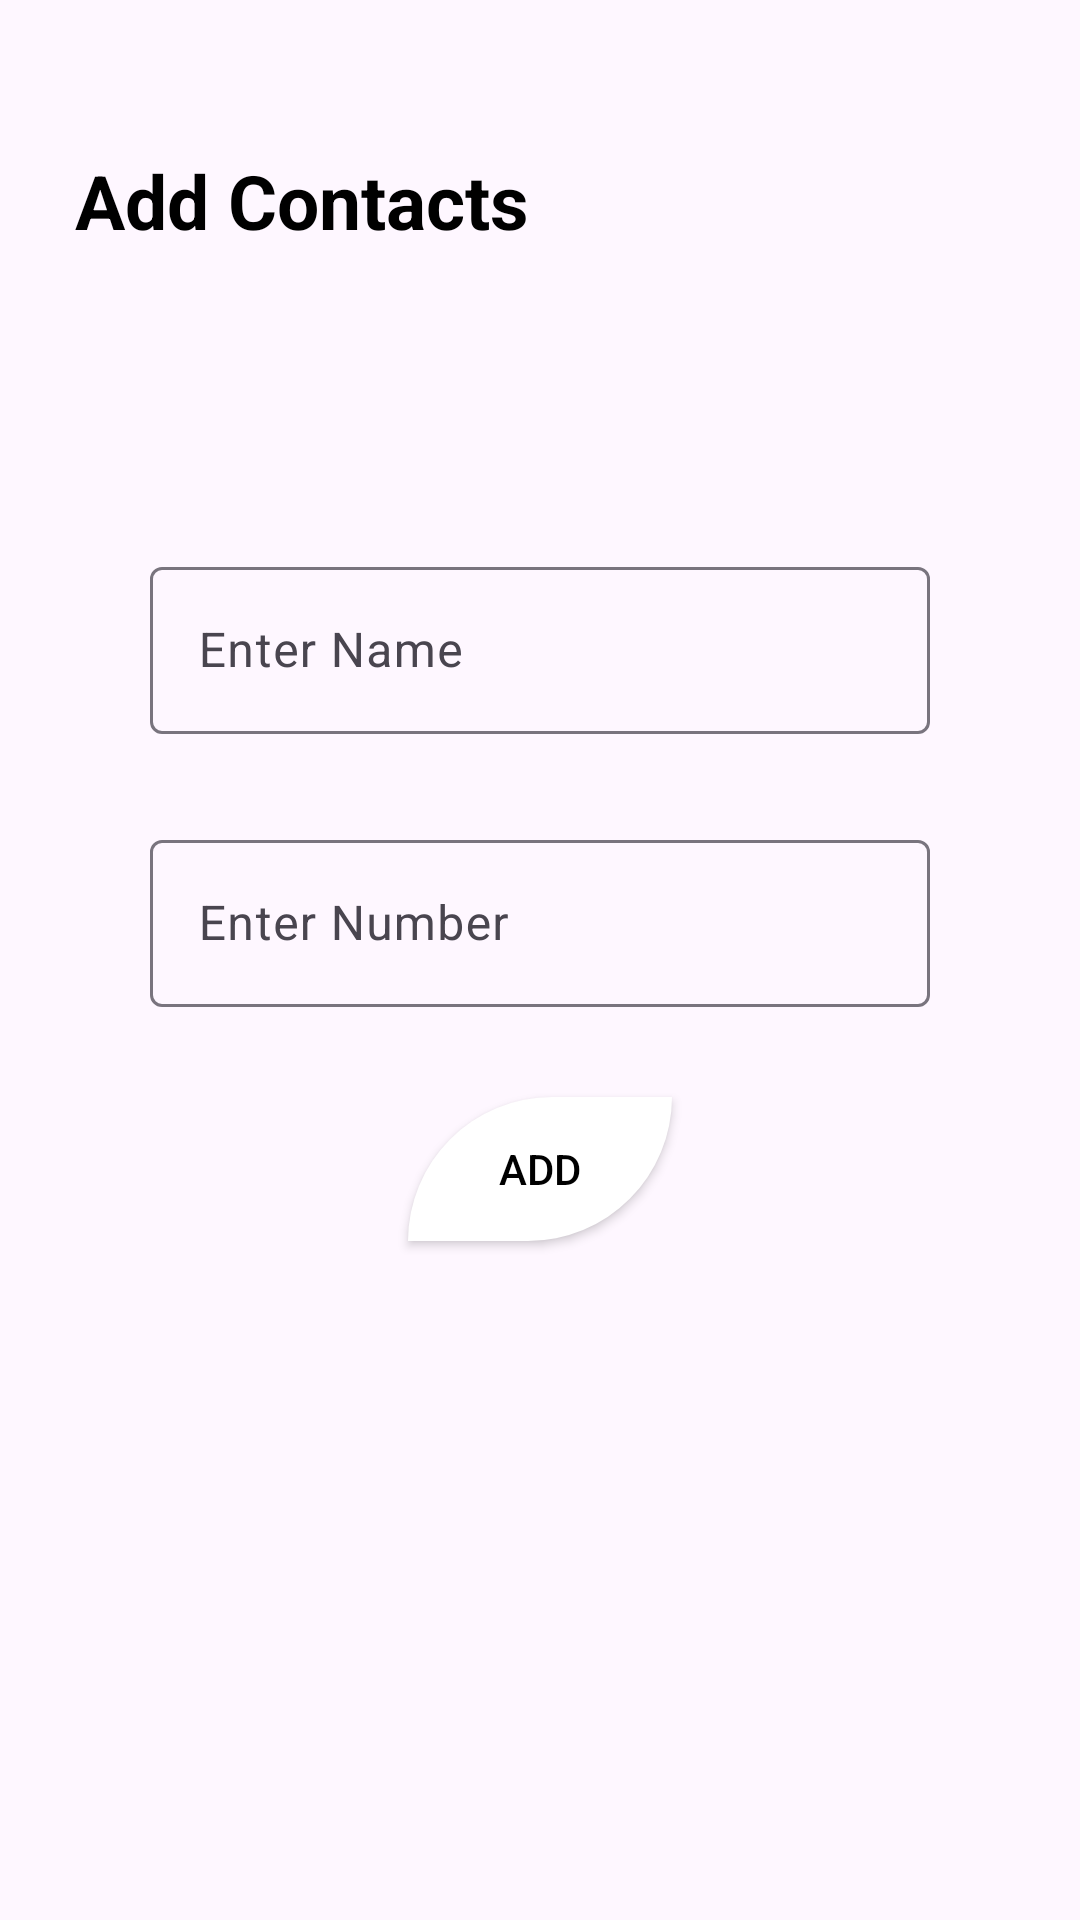

Layout XML and referenced resources for this Android screen:
<!-- AndroidManifest.xml: application theme Theme.ContactsAssignment -->
<!-- res/layout/activity_contact_list.xml -->
<?xml version="1.0" encoding="utf-8"?>
<LinearLayout xmlns:android="http://schemas.android.com/apk/res/android"
    xmlns:app="http://schemas.android.com/apk/res-auto"
    xmlns:tools="http://schemas.android.com/tools"
    android:id="@+id/main"
    android:layout_width="match_parent"
    android:layout_height="match_parent"
    android:orientation="vertical"
    tools:context=".Contact_List">

    <TextView
        android:layout_width="wrap_content"
        android:layout_height="wrap_content"
        android:text="Add Contacts"
        android:textColor="@color/black"
        android:textStyle="bold"
        android:textSize="25sp"
        android:layout_marginLeft="25dp"
        android:layout_marginTop="50dp"/>

    <com.google.android.material.textfield.TextInputLayout
        android:layout_width="match_parent"
        android:layout_height="wrap_content"
        android:layout_marginTop="100dp"
        android:layout_marginRight="50dp"
        android:layout_marginLeft="50dp"
        app:startIconDrawable="@drawable/baseline_person_24">

        <com.google.android.material.textfield.TextInputEditText
            android:layout_width="match_parent"
            android:layout_height="wrap_content"
            android:inputType="text"
            android:id="@+id/et_contact_name"
            android:hint="Enter Name" />
    </com.google.android.material.textfield.TextInputLayout>


    <com.google.android.material.textfield.TextInputLayout
        android:layout_width="match_parent"
        android:layout_height="wrap_content"
        app:startIconDrawable="@drawable/baseline_phone_24"
        android:layout_marginTop="30dp"
        android:layout_marginRight="50dp"
        android:layout_marginLeft="50dp">

        <com.google.android.material.textfield.TextInputEditText
            android:layout_width="match_parent"
            android:layout_height="wrap_content"
            android:inputType="number"
            android:id="@+id/et_contact_number"
            android:hint="Enter Number" />
    </com.google.android.material.textfield.TextInputLayout>



    <android.widget.Button
        android:id="@+id/btn_add"
        android:layout_width="wrap_content"
        android:layout_gravity="center"
        android:layout_height="wrap_content"
        android:text="Add"
        android:background="@drawable/button_background"
        android:layout_margin="30dp"
        android:textColor="@color/black"/>

</LinearLayout>
<!-- resources referenced by this layout -->
<resources>
  <!-- drawable button_background (drawable) -->
  <?xml version="1.0" encoding="utf-8"?>
  <selector xmlns:android="http://schemas.android.com/apk/res/android">
  
      <item android:state_pressed="true">
          <shape>
              <corners android:topLeftRadius="50dp" android:bottomRightRadius="50dp"/>
              <stroke android:color="@color/black" android:width="1dp"/>
              <solid android:color="#43A047"/>
          </shape>
      </item>
  
  <item android:state_enabled="true">
      <shape>
          <solid android:color="@color/white"/>
          <corners android:topLeftRadius="50dp" android:bottomRightRadius="50dp"/>
  
      </shape>
  </item>
  
  </selector>
  <style name="Theme.ContactsAssignment" parent="Base.Theme.ContactsAssignment" />
  <style name="Base.Theme.ContactsAssignment" parent="Theme.Material3.DayNight.NoActionBar">
          
          
      </style>
  <!-- not gathered from this repository: default colours our renderer supplied (Android Studio template values) -->
  <color name="black">#FF000000</color>
  <color name="white">#FFFFFFFF</color>
</resources>
